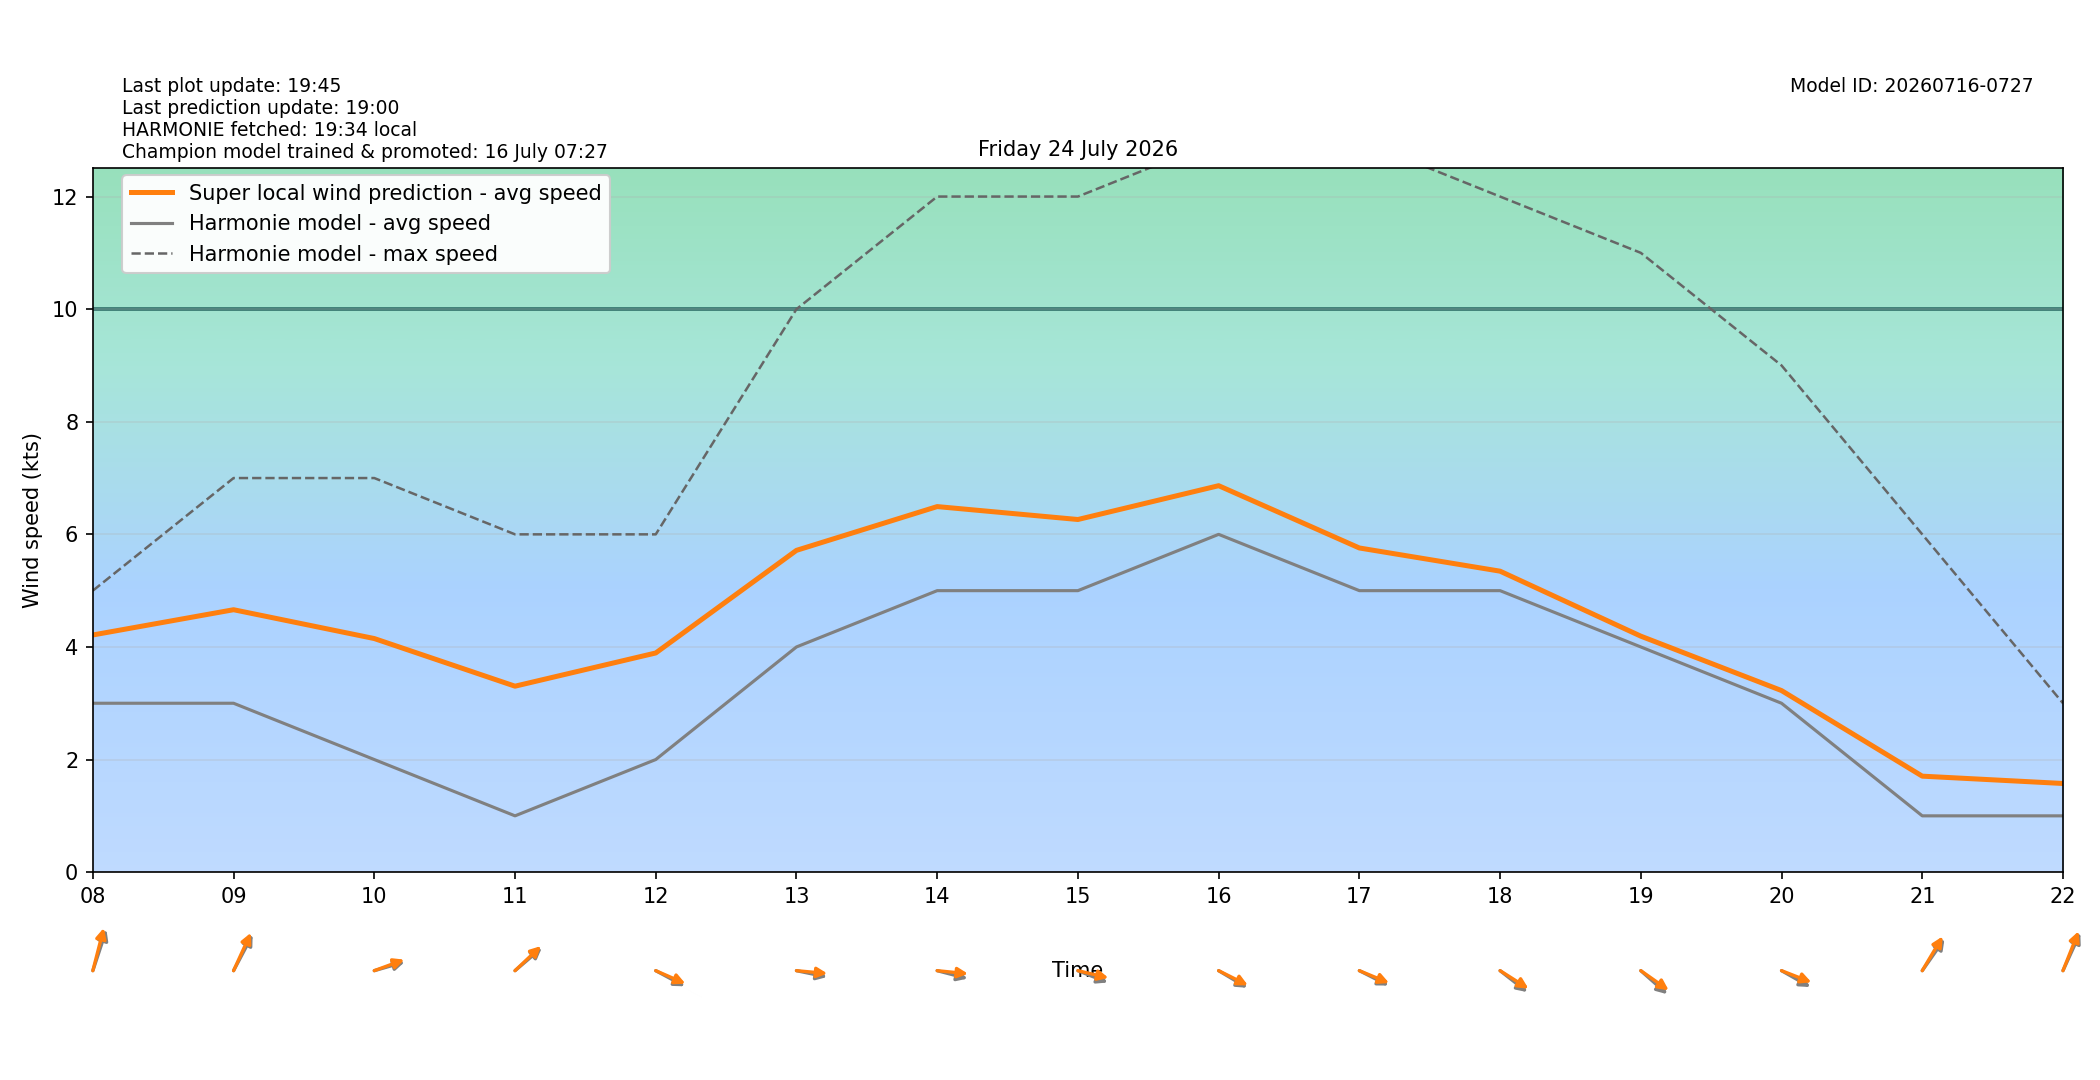

Source data for this figure (header and first rows):
target_time_utc, target_time_local, hour_utc, hour_local, forecast_wind_speed, forecast_wind_min, forecast_wind_max, lstm_pred_wind_speed, delta_speed_lstm_minus_forecast, forecast_wind_dir_deg, lstm_pred_wind_dir_deg, delta_dir_lstm_minus_forecast
2026-07-23T22:00:00Z, 2026-07-24T00:00:00+0200, 22, 00, 5.0, 5.0, 8.0, 3.595, -1.405, 342.0, 342.7, 0.6993
2026-07-23T23:00:00Z, 2026-07-24T01:00:00+0200, 23, 01, 4.0, 4.0, 8.0, 3.17, -0.8305, 343.0, 341.7, -1.339
2026-07-24T00:00:00Z, 2026-07-24T02:00:00+0200, 00, 02, 3.0, 3.0, 7.0, 2.759, -0.2407, 345.0, 343, -1.96
2026-07-24T01:00:00Z, 2026-07-24T03:00:00+0200, 01, 03, 3.0, 3.0, 5.0, 2.935, -0.06497, 335.0, 333.1, -1.946
2026-07-24T02:00:00Z, 2026-07-24T04:00:00+0200, 02, 04, 3.0, 3.0, 5.0, 3.072, 0.07224, 334.0, 331.7, -2.282
2026-07-24T03:00:00Z, 2026-07-24T05:00:00+0200, 03, 05, 2.0, 2.0, 5.0, 3.34, 1.34, 282.0, 281.2, -0.843
2026-07-24T04:00:00Z, 2026-07-24T06:00:00+0200, 04, 06, 2.0, 2.0, 4.0, 3.003, 1.003, 206.0, 204.3, -1.706
2026-07-24T05:00:00Z, 2026-07-24T07:00:00+0200, 05, 07, 3.0, 3.0, 5.0, 3.769, 0.7694, 195.0, 191.9, -3.136
2026-07-24T06:00:00Z, 2026-07-24T08:00:00+0200, 06, 08, 3.0, 3.0, 5.0, 4.213, 1.213, 206.0, 200.8, -5.218
2026-07-24T07:00:00Z, 2026-07-24T09:00:00+0200, 07, 09, 3.0, 3.0, 7.0, 4.661, 1.661, 218.0, 214.1, -3.915
2026-07-24T08:00:00Z, 2026-07-24T10:00:00+0200, 08, 10, 2.0, 2.0, 7.0, 4.149, 2.149, 259.0, 256, -2.991
2026-07-24T09:00:00Z, 2026-07-24T11:00:00+0200, 09, 11, 1.0, 1.0, 6.0, 3.303, 2.303, 240.0, 237.4, -2.606
2026-07-24T10:00:00Z, 2026-07-24T12:00:00+0200, 10, 12, 2.0, 2.0, 6.0, 3.893, 1.893, 290.0, 286.5, -3.504
2026-07-24T11:00:00Z, 2026-07-24T13:00:00+0200, 11, 13, 4.0, 4.0, 10.0, 5.716, 1.716, 278.0, 273.6, -4.409
2026-07-24T12:00:00Z, 2026-07-24T14:00:00+0200, 12, 14, 5.0, 5.0, 12.0, 6.493, 1.493, 280.0, 273.9, -6.09
2026-07-24T13:00:00Z, 2026-07-24T15:00:00+0200, 13, 15, 5.0, 5.0, 12.0, 6.264, 1.264, 285.0, 279.1, -5.868
2026-07-24T14:00:00Z, 2026-07-24T16:00:00+0200, 14, 16, 6.0, 6.0, 13.0, 6.864, 0.8644, 292.0, 288.7, -3.269
2026-07-24T15:00:00Z, 2026-07-24T17:00:00+0200, 15, 17, 5.0, 5.0, 13.0, 5.758, 0.7579, 289.0, 285.7, -3.28
2026-07-24T16:00:00Z, 2026-07-24T18:00:00+0200, 16, 18, 5.0, 5.0, 12.0, 5.346, 0.3459, 298.0, 293.3, -4.744
2026-07-24T17:00:00Z, 2026-07-24T19:00:00+0200, 17, 19, 4.0, 4.0, 11.0, 4.192, 0.1917, 301.0, 295.5, -5.509
2026-07-24T18:00:00Z, 2026-07-24T20:00:00+0200, 18, 20, 3.0, 3.0, 9.0, 3.225, 0.2253, 291.0, 284.8, -6.216
2026-07-24T19:00:00Z, 2026-07-24T21:00:00+0200, 19, 21, 1.0, 1.0, 6.0, 1.705, 0.705, 226.0, 221.4, -4.639
2026-07-24T20:00:00Z, 2026-07-24T22:00:00+0200, 20, 22, 1.0, 1.0, 3.0, 1.575, 0.5748, 214.0, 210.4, -3.604
2026-07-24T21:00:00Z, 2026-07-24T23:00:00+0200, 21, 23, 1.0, 1.0, 2.0, 1.641, 0.6406, 15.0, 10.85, -4.146
